14-way image classification set "cropped_images" from GitHub (vic-ene/vinbigdata); label vocabulary: aortic enlargement, atelectasis, calcification, cardiomegaly, consolidation, ILD, infiltration, lung opacity, nodule or mass, other lesion, pleural effusion, pleural thickening, pneumothorax, pulmonary fibrosis.

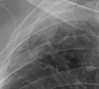
Label: atelectasis

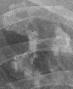
Label: calcification

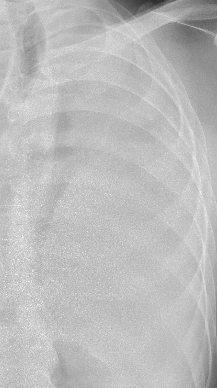
Label: pleural effusion

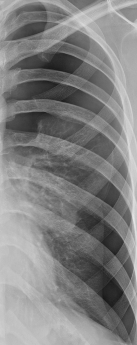
Label: pneumothorax

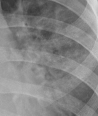
Label: consolidation

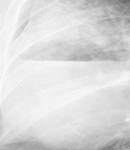
Label: other lesion
